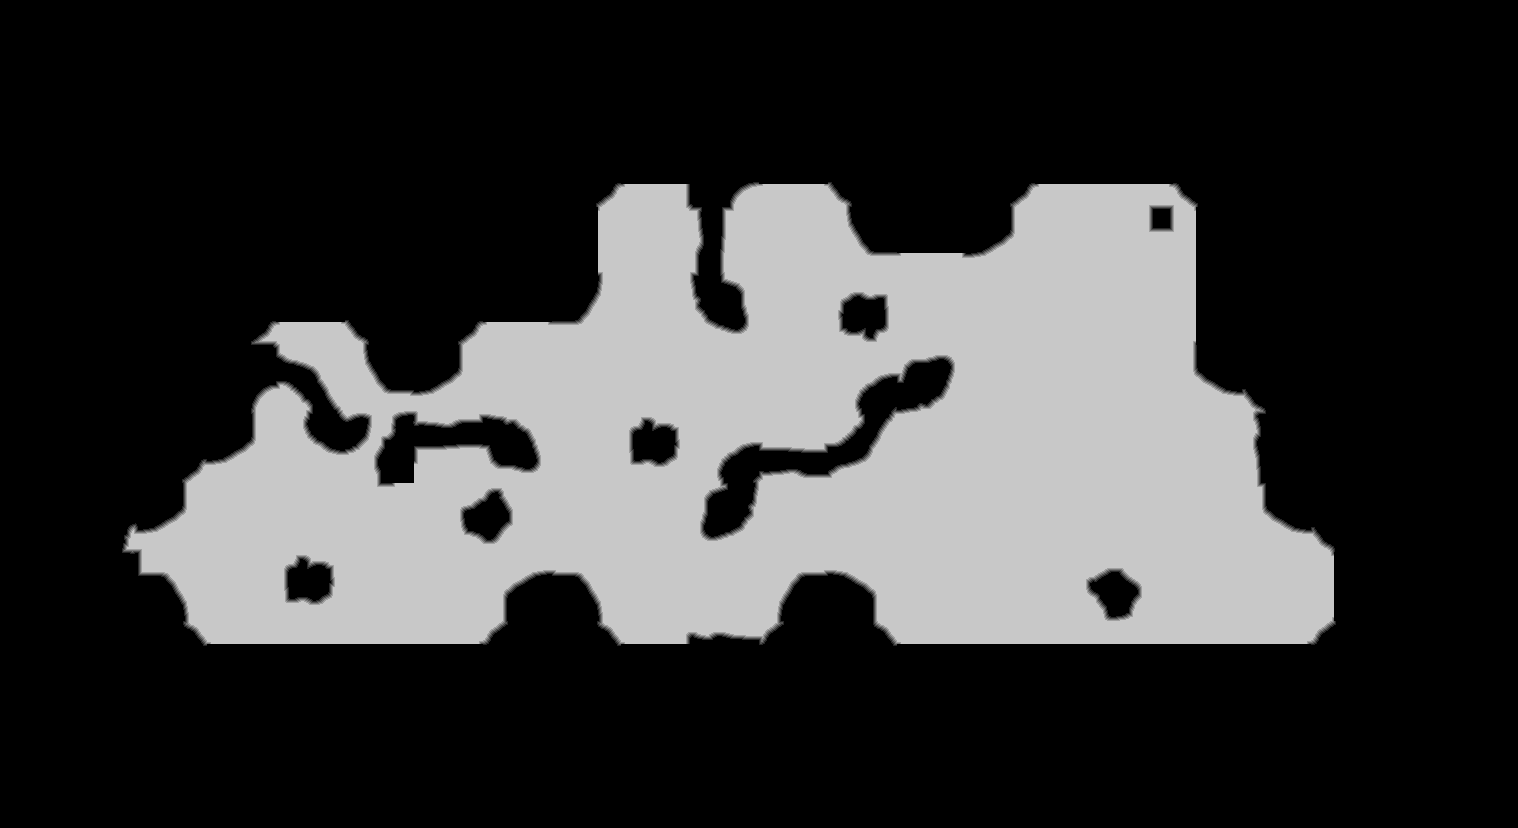

The table this chart was drawn from, first rows:
source	tdt_hull melee
truth	truth_33ebdff1bf0.tsv
width	1518
height	828
nibble	0	887365
nibble	1	5739
nibble	2	5813
nibble	3	5853
nibble	4	5907
nibble	5	346227
